5-way image classification set "split" from GitHub (Jeyaditya/1000406_Jeyaditya_AIY2_Machine_learning_Fall_detector_FA2); label vocabulary: fall, normal, sitting, standing, walking.

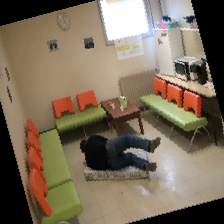
Label: fall

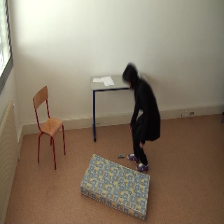
Label: normal

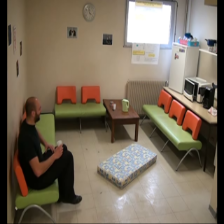
Label: sitting

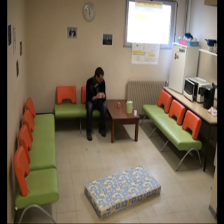
Label: walking

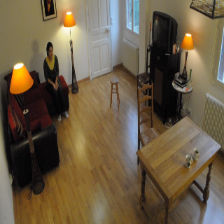
Label: standing

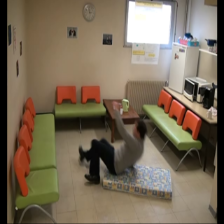
Label: fall
